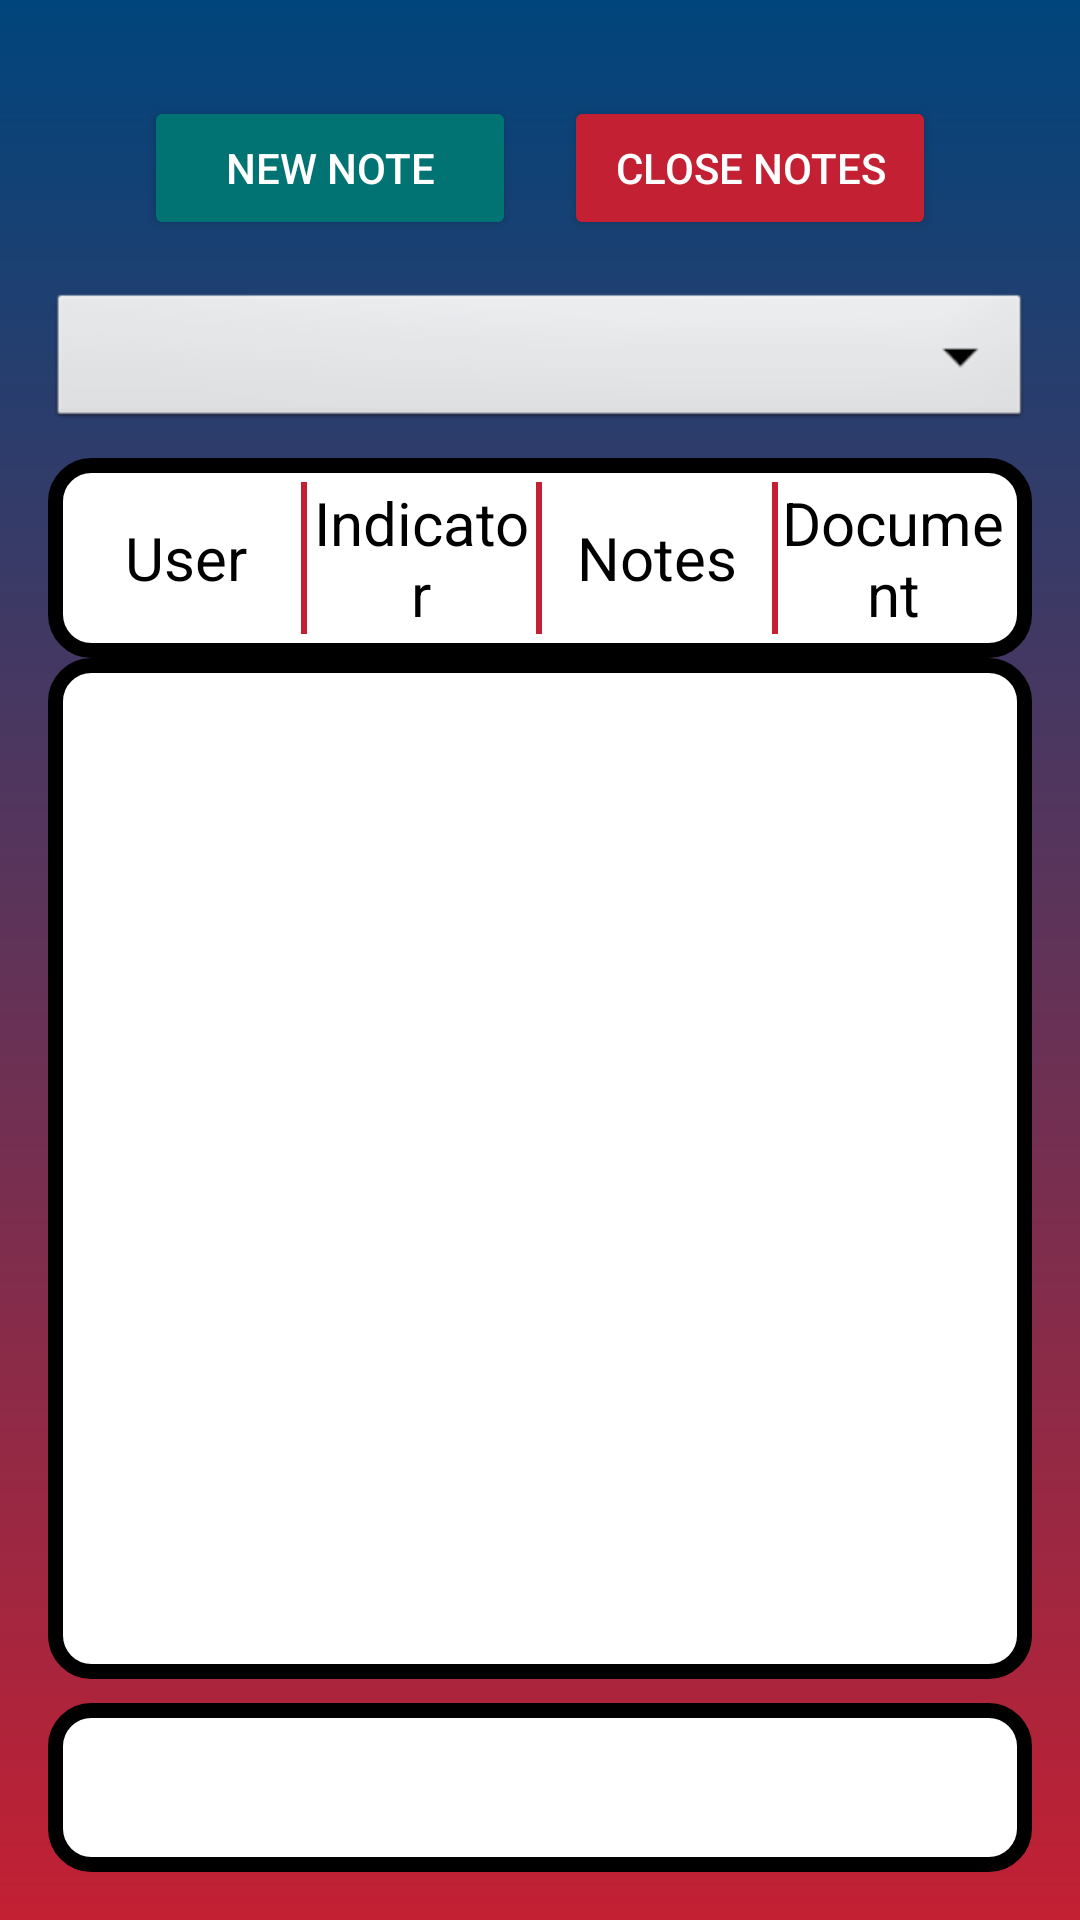

This screen was rendered from an Android layout file. Write that file and the resources it references.
<!-- AndroidManifest.xml: activity theme Theme.ATechTrainingProductionManualViewer.FullScreen -->
<!-- res/layout/activity_note.xml -->
<LinearLayout xmlns:android="http://schemas.android.com/apk/res/android"
    xmlns:tools="http://schemas.android.com/tools"
    android:layout_width="match_parent"
    android:layout_height="match_parent"
    android:orientation="vertical"
    android:gravity="center"
    android:padding="16dp">

    <LinearLayout
        android:layout_width="match_parent"
        android:layout_height="wrap_content"
        android:orientation="horizontal"
        android:weightSum="2"
        android:gravity="center"
        android:layout_marginTop="16dp"
        android:layout_marginBottom="16dp"
        android:paddingStart="32dp"
        android:paddingEnd="32dp">

        <Button
            android:id="@+id/open_dialog_button"
            android:layout_width="0dp"
            android:layout_height="wrap_content"
            android:layout_weight="1"
            android:text="@string/new_note"
            android:layout_marginEnd="8dp"
            android:textColor="@android:color/white"
            android:backgroundTint="@color/teal_700"
            tools:ignore="ButtonStyle,VisualLintButtonSize" />

        <Button
            android:id="@+id/back_button"
            android:layout_width="0dp"
            android:layout_height="wrap_content"
            android:layout_weight="1"
            android:layout_marginStart="8dp"
            android:backgroundTint="@color/ATechRed"
            android:text="@string/go_back"
            android:textColor="@android:color/white"
            tools:ignore="ButtonStyle,VisualLintButtonSize" />

    </LinearLayout>

    <Spinner
        android:id="@+id/user_spinner"
        android:layout_width="match_parent"
        android:layout_height="wrap_content"
        android:layout_marginTop="0dp"
        android:background="@android:drawable/btn_dropdown"
        android:dropDownVerticalOffset="45dp"
        android:padding="8dp"
        android:textSize="25sp" />

    <LinearLayout
        android:layout_width="match_parent"
        android:layout_height="wrap_content"
        android:layout_marginTop="8dp"
        android:background="@drawable/rounded_background"
        android:gravity="center_vertical"
        android:orientation="horizontal"
        android:padding="8dp">

        <TextView
            android:layout_width="0dp"
            android:layout_height="wrap_content"
            android:layout_weight="1"
            android:gravity="center"
            android:text="@string/user"
            android:textColor="@android:color/black"
            android:textSize="20sp" />

        <View
            android:layout_width="2dp"
            android:layout_height="match_parent"
            android:background="@color/ATechRed" />

        <TextView
            android:layout_width="0dp"
            android:layout_height="wrap_content"
            android:layout_weight="1"
            android:gravity="center"
            android:text="@string/indicator"
            android:textColor="@android:color/black"
            android:textSize="20sp" />

        <View
            android:layout_width="2dp"
            android:layout_height="match_parent"
            android:background="@color/ATechRed" />

        <TextView
            android:layout_width="0dp"
            android:layout_height="wrap_content"
            android:layout_weight="1"
            android:gravity="center"
            android:text="@string/notes"
            android:textColor="@android:color/black"
            android:textSize="20sp" />

        <View
            android:layout_width="2dp"
            android:layout_height="match_parent"
            android:background="@color/ATechRed" />

        <TextView
            android:layout_width="0dp"
            android:layout_height="wrap_content"
            android:layout_weight="1"
            android:gravity="center"
            android:text="@string/document"
            android:textColor="@android:color/black"
            android:textSize="20sp" />

    </LinearLayout>

    <ListView
        android:id="@+id/notes_listview"
        android:layout_width="match_parent"
        android:layout_height="0dp"
        android:layout_weight="1"
        android:textAlignment="center"
        android:textColor="@color/black"
        android:divider="@android:color/darker_gray"
        android:dividerHeight="1dp"
        android:background="@drawable/rounded_background" />

    <LinearLayout
        android:layout_width="match_parent"
        android:layout_height="wrap_content"
        android:orientation="horizontal"
        android:background="@drawable/rounded_background"
        android:gravity="center_vertical"
        android:padding="16dp"
        android:layout_marginTop="8dp">

        
        <ImageView
            android:id="@+id/backArrow"
            android:layout_width="wrap_content"
            android:layout_height="wrap_content"
            android:src="@drawable/back_arrow_icon"
            android:contentDescription="@string/back_arrow"
            android:layout_weight="1"
            android:layout_gravity="center_vertical" />

        
        <TextView
            android:id="@+id/pageCountText"
            android:layout_width="wrap_content"
            android:layout_height="wrap_content"
            android:textSize="18sp"
            android:textColor="@android:color/black"
            android:layout_weight="1"
            android:gravity="center"
            android:layout_gravity="center_vertical" />

        
        <ImageView
            android:id="@+id/forwardArrow"
            android:layout_width="wrap_content"
            android:layout_height="wrap_content"
            android:src="@drawable/forward_arrow_icon"
            android:contentDescription="@string/forward_arrow"
            android:layout_weight="1"
            android:layout_gravity="center_vertical" />

    </LinearLayout>

</LinearLayout>
<!-- resources referenced by this layout -->
<resources>
  <color name="ATechRed">#c32033</color>
  <color name="black">#FF000000</color>
  <color name="teal_700">#007372</color>
  <!-- drawable rounded_background (drawable) -->
  <shape xmlns:android="http://schemas.android.com/apk/res/android">
      <solid android:color="@color/white" /> 
      <corners android:radius="12dp" /> 
      <stroke
          android:color="@color/black"
          android:width="5dp" />
  </shape>
  <string name="back_arrow">Back Arrow</string>
  <string name="document">Document</string>
  <string name="forward_arrow">Forward Arrow</string>
  <string name="go_back">Close Notes</string>
  <string name="indicator">Indicator</string>
  <string name="new_note">New Note</string>
  <string name="notes">Notes</string>
  <string name="user">User</string>
  <style name="Theme.ATechTrainingProductionManualViewer.FullScreen" parent="Theme.ATechTrainingProductionManualViewer">
          <item name="android:windowFullscreen">true</item>
          <item name="android:windowContentOverlay">@null</item>
          <item name="android:windowActionBar">false</item>
          <item name="android:windowNoTitle">true</item>
  
      </style>
  <color name="white">#FFFFFFFF</color>
  <style name="Theme.ATechTrainingProductionManualViewer" parent="Theme.MaterialComponents.DayNight.DarkActionBar">
          
          <item name="colorPrimary">@color/ATech</item>
          <item name="colorPrimaryVariant">@color/ATech</item>
          <item name="colorOnPrimary">@color/white</item>
          
          <item name="colorSecondary">@color/teal_200</item>
          <item name="colorSecondaryVariant">@color/teal_700</item>
          <item name="colorOnSecondary">@color/black</item>
          
          <item name="android:statusBarColor">?attr/colorPrimaryVariant</item>
          
          <item name="android:windowBackground">@drawable/app_background</item>
  
      </style>
  <color name="ATech">#00457C</color>
  <color name="teal_200">#FF03DAC5</color>
  <!-- drawable app_background (drawable) -->
  <?xml version="1.0" encoding="utf-8"?>
  <shape xmlns:android="http://schemas.android.com/apk/res/android">
      <gradient
          android:type="linear"
          android:angle="270"
          android:startColor="@color/ATech"
          android:endColor="@color/ATechRed" />
  </shape>
</resources>
